Run: headless pygame with SDL's dummy video driver; simulated clock (each Clock.tick advances the game by its frame time, no real sleeping); random seed 0; keys injected as events and as key.get_pressed() state; mouse plan: one left click at the window centre at the start of phase 2, then a move to the lower-right quarter at the start of phase 3.
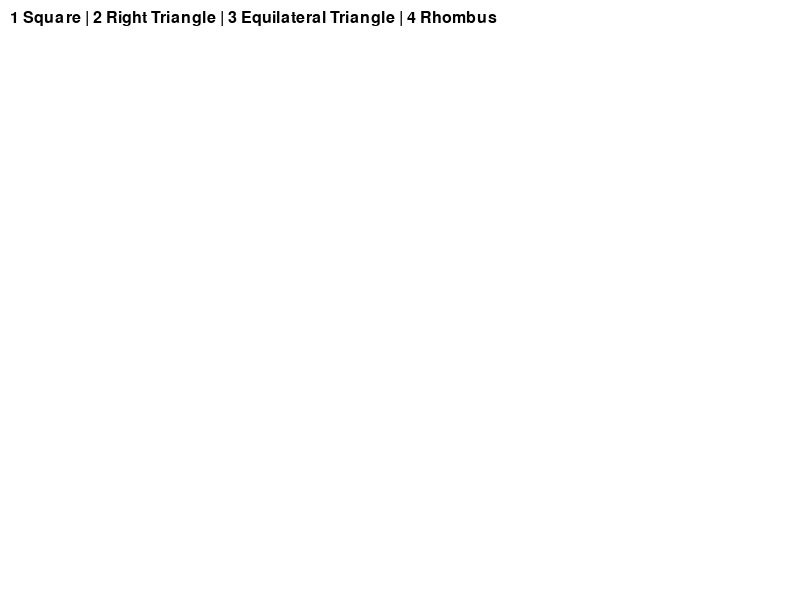
Frame 1 of 4 · flips 1–60 · no input
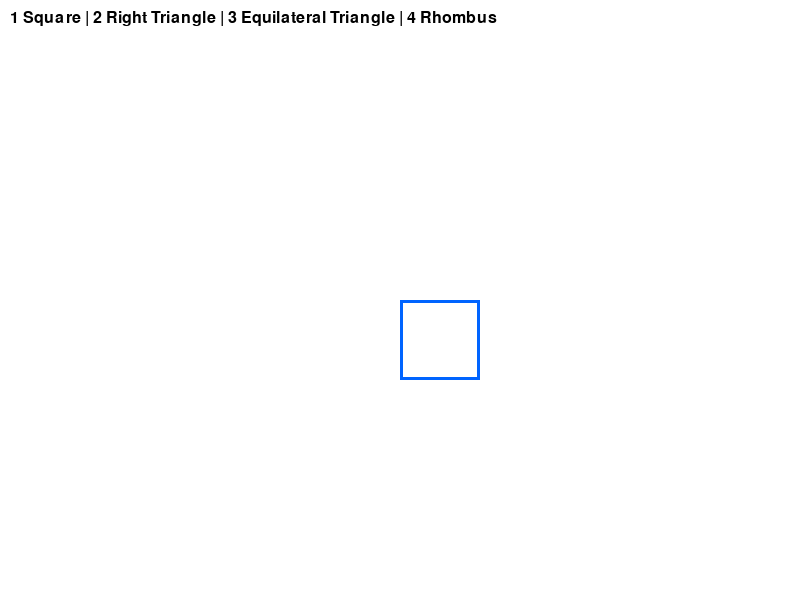
Frame 2 of 4 · flips 61–180 · clicked the window centre · tapped SPACE, RETURN · held RIGHT (→), D
Frame 3 of 4 · flips 181–300 · moved the mouse to the lower-right quarter · held DOWN (↓), S · screen unchanged from frame 2, image omitted
Frame 4 of 4 · flips 301–420 · held LEFT (←), A, UP (↑), W · screen unchanged from frame 3, image omitted

The pygame program that drew these frames:

import pygame
import math

pygame.init()

WIDTH, HEIGHT = 800, 600
screen = pygame.display.set_mode((WIDTH, HEIGHT))
pygame.display.set_caption("Paint Practice 11")

# Colors
WHITE = (255, 255, 255)
BLACK = (0, 0, 0)
BLUE = (0, 100, 255)
RED = (255, 0, 0)
GREEN = (0, 180, 0)
PURPLE = (150, 0, 200)

font = pygame.font.SysFont("Arial", 24)

screen.fill(WHITE)

# Current shape
shape = "square"

running = True
while running:
    # Show instruction text
    pygame.draw.rect(screen, WHITE, (0, 0, WIDTH, 40))
    text = font.render(
        "1 Square | 2 Right Triangle | 3 Equilateral Triangle | 4 Rhombus",
        True,
        BLACK
    )
    screen.blit(text, (10, 10))

    for event in pygame.event.get():
        if event.type == pygame.QUIT:
            running = False

        # Choose shape by keyboard
        if event.type == pygame.KEYDOWN:
            if event.key == pygame.K_1:
                shape = "square"
            elif event.key == pygame.K_2:
                shape = "right_triangle"
            elif event.key == pygame.K_3:
                shape = "equilateral_triangle"
            elif event.key == pygame.K_4:
                shape = "rhombus"
            elif event.key == pygame.K_c:
                screen.fill(WHITE)

        # Draw shape by mouse click
        if event.type == pygame.MOUSEBUTTONDOWN:
            x, y = event.pos
            size = 80

            # Draw square
            if shape == "square":
                pygame.draw.rect(screen, BLUE, (x, y, size, size), 3)

            # Draw right triangle
            elif shape == "right_triangle":
                points = [
                    (x, y),
                    (x, y + size),
                    (x + size, y + size)
                ]
                pygame.draw.polygon(screen, RED, points, 3)

            # Draw equilateral triangle
            elif shape == "equilateral_triangle":
                height = int(size * math.sqrt(3) / 2)
                points = [
                    (x, y),
                    (x - size // 2, y + height),
                    (x + size // 2, y + height)
                ]
                pygame.draw.polygon(screen, GREEN, points, 3)

            # Draw rhombus
            elif shape == "rhombus":
                points = [
                    (x, y - size // 2),
                    (x + size, y),
                    (x, y + size // 2),
                    (x - size, y)
                ]
                pygame.draw.polygon(screen, PURPLE, points, 3)

    pygame.display.update()

pygame.quit()
